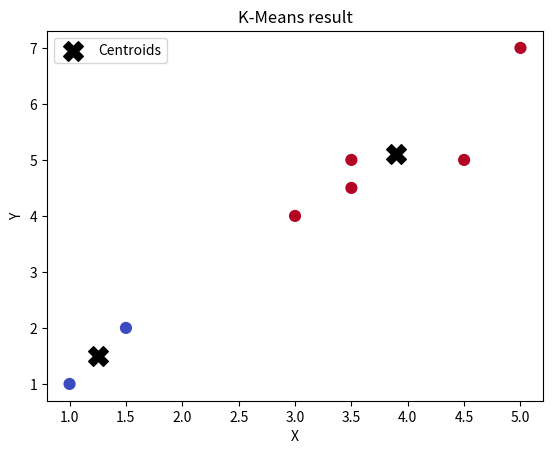
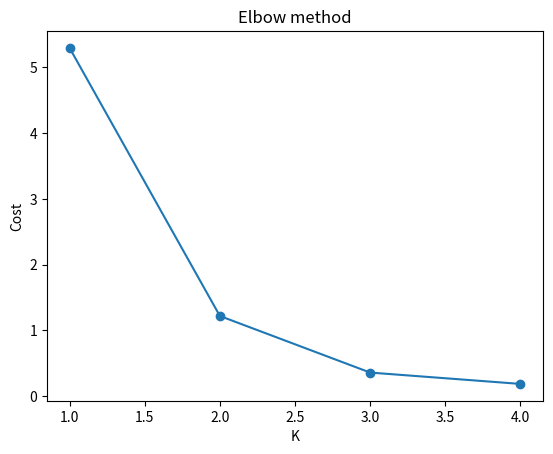
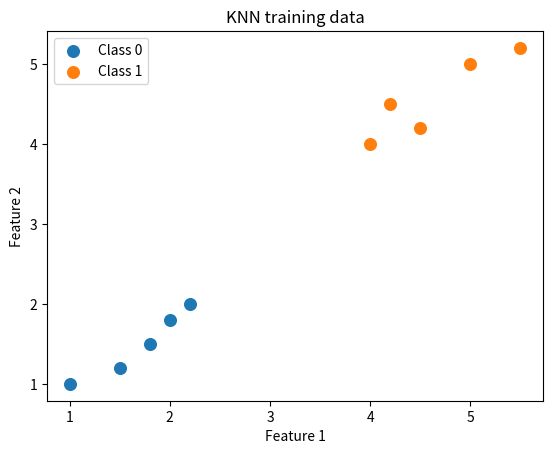

Generate these figures, in order, with matplotlib:
import numpy as np
import matplotlib.pyplot as plt
np.random.seed(0)

X = np.array([[1,1],[1.5,2],[3,4],[5,7],[3.5,5],[4.5,5],[3.5,4.5]])
init_centroids = np.array([[1.0, 1.0], [5.0, 7.0]])

def assign_clusters(X, centroids):
    # distance from every point to every centroid -> (m, K); pick the closest
    return np.linalg.norm(X[:, None] - centroids[None], axis=2).argmin(axis=1)

def compute_centroids(X, idx, centroids):
    # keep the old centroid if a cluster ends up empty
    return np.array([X[idx == k].mean(axis=0) if np.any(idx == k) else centroids[k]
                     for k in range(len(centroids))])

def compute_cost(X, idx, centroids):
    # mean squared distance of points to their assigned centroid
    return np.mean(np.sum((X - centroids[idx]) ** 2, axis=1))

def run_kmeans(X, centroids, max_iters=100):
    for _ in range(max_iters):
        idx = assign_clusters(X, centroids)
        new = compute_centroids(X, idx, centroids)
        if np.allclose(new, centroids):
            break
        centroids = new
    return centroids, assign_clusters(X, centroids)

centroids, idx = run_kmeans(X, init_centroids)
print("Final centroids:\n", centroids)
print("Labels:", idx)
print("Cost:", compute_cost(X, idx, centroids))

plt.scatter(X[:, 0], X[:, 1], c=idx, s=60, cmap="coolwarm")
plt.scatter(*centroids.T, marker="X", color="black", s=200, label="Centroids")
plt.xlabel("X"); plt.ylabel("Y"); plt.legend(); plt.title("K-Means result"); plt.show()

ks = range(1, 5)
costs = []
for k in ks:
    c, i = run_kmeans(X, X[np.random.choice(len(X), k, replace=False)], 200)
    costs.append(compute_cost(X, i, c))
print(dict(zip(ks, np.round(costs, 3))))
plt.plot(ks, costs, marker="o"); plt.xlabel("K"); plt.ylabel("Cost"); plt.title("Elbow method"); plt.show()

X_train = np.array([[1,1],[1.5,1.2],[1.8,1.5],[2,1.8],[2.2,2],
                    [4,4],[4.2,4.5],[4.5,4.2],[5,5],[5.5,5.2]])
y_train = np.array([0]*5 + [1]*5)
X_test  = np.array([[2.8,2.9],[4.8,4.7],[1.2,1.1],[4.2,4.0]])
y_test  = np.array([0, 1, 0, 1])

for c in (0, 1):
    plt.scatter(*X_train[y_train == c].T, s=70, label=f"Class {c}")
plt.xlabel("Feature 1"); plt.ylabel("Feature 2"); plt.title("KNN training data"); plt.legend(); plt.show()

def knn_predict_one(X_train, y_train, point, K):
    nearest = np.argsort(np.linalg.norm(X_train - point, axis=1))[:K]
    return np.bincount(y_train[nearest]).argmax()

def knn_predict(X_train, y_train, X_test, K):
    return np.array([knn_predict_one(X_train, y_train, p, K) for p in X_test])

def accuracy(y_true, y_pred):
    return np.mean(y_true == y_pred)

y_pred = knn_predict(X_train, y_train, X_test, K=3)
print("Predicted:", y_pred, "| Actual:", y_test, "| Accuracy:", accuracy(y_test, y_pred))

for K in (1, 3, 5, 7):
    print(f"K={K}  accuracy={accuracy(y_test, knn_predict(X_train, y_train, X_test, K)):.2f}")
